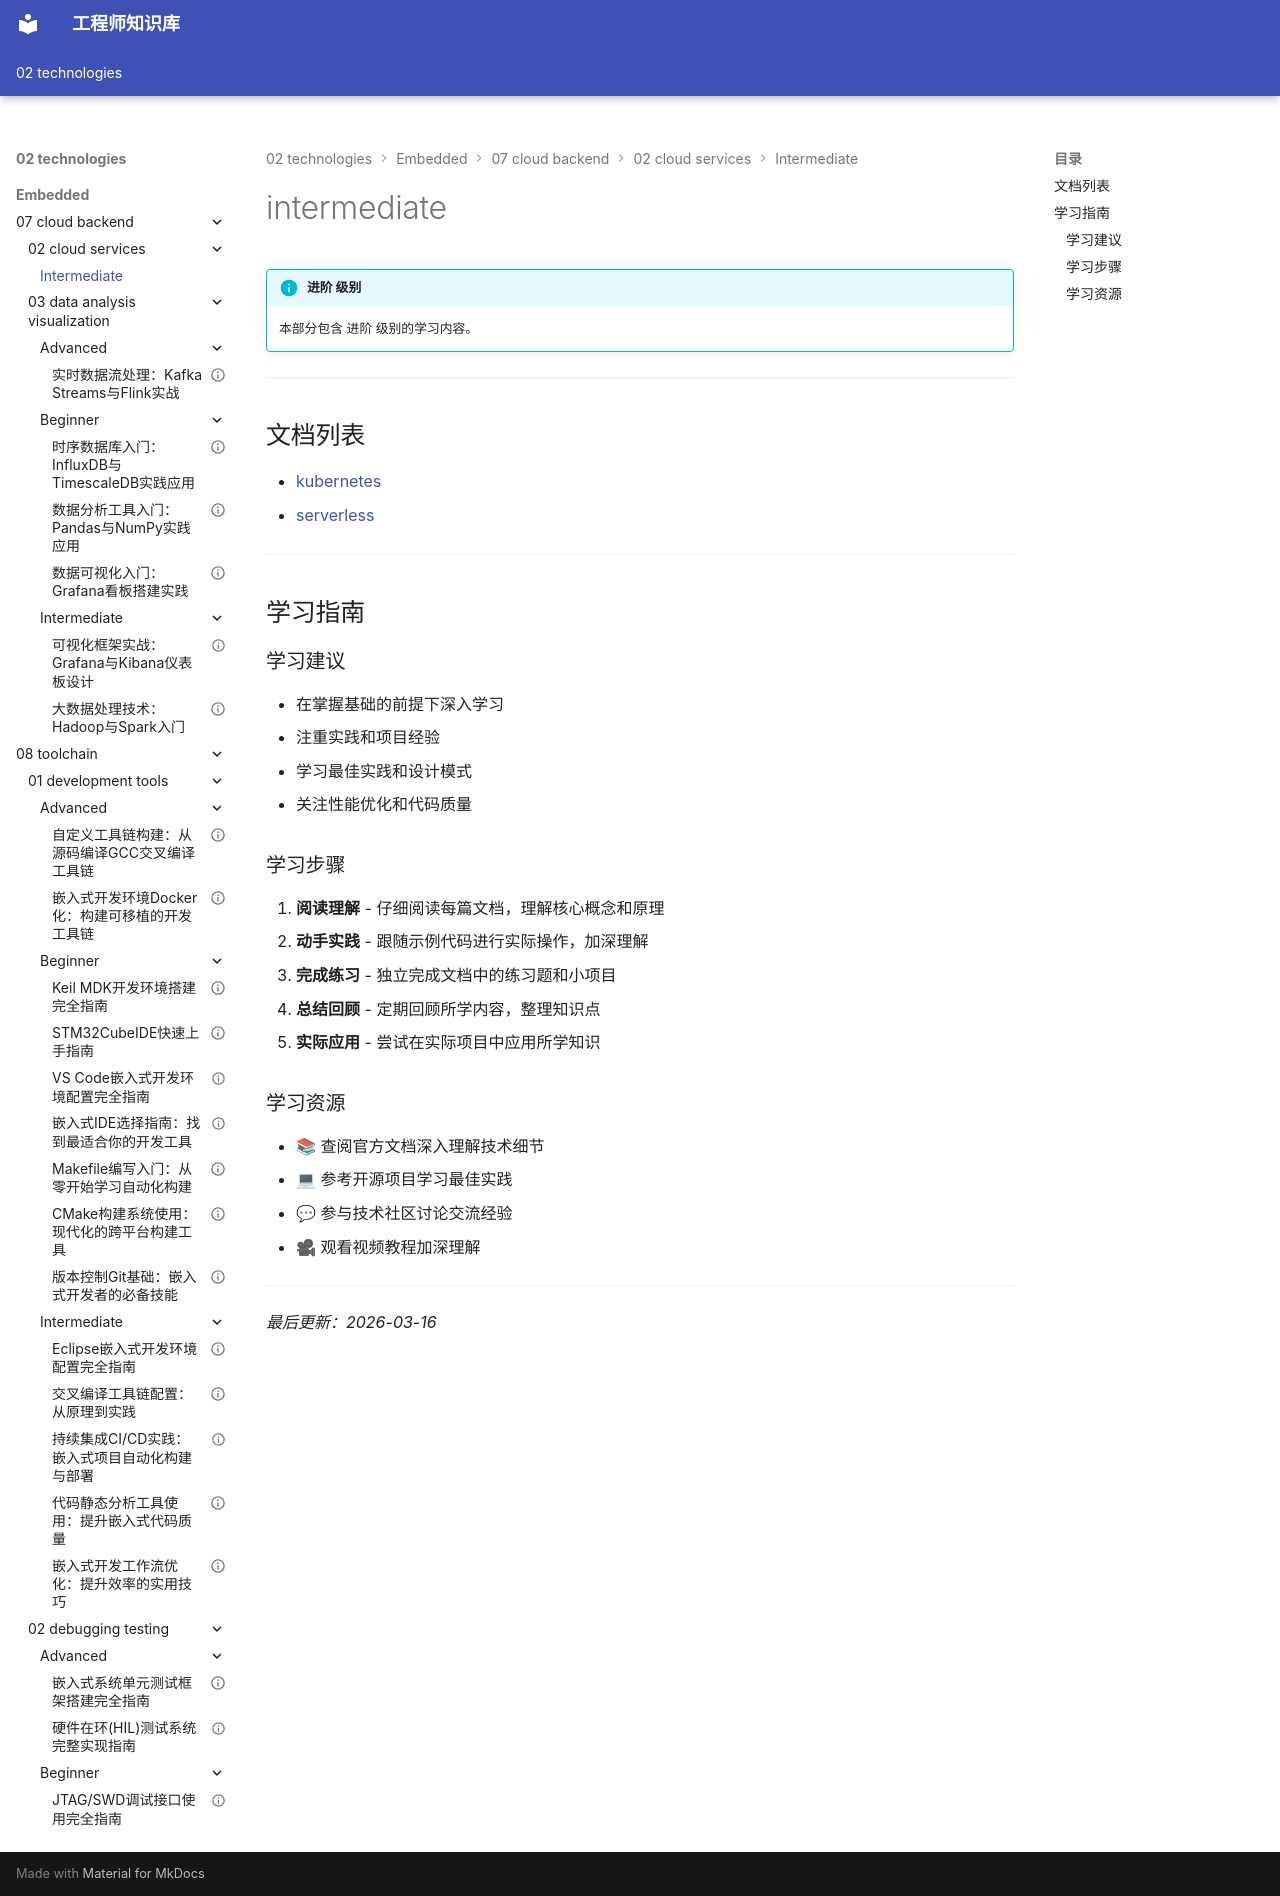

repository: Vuiora/knowledge-os · page: 02-technologies/embedded/07-cloud-backend/02-cloud-services/intermediate/index.html · generator: mkdocs

---
title: intermediate
description: 本部分包含 进阶 级别的学习内容。
---

# intermediate

!!! info "进阶 级别"
    本部分包含 进阶 级别的学习内容。

---

## 文档列表

- [kubernetes](01-kubernetes.md)
- [serverless](02-serverless.md)

---

## 学习指南

### 学习建议

- 在掌握基础的前提下深入学习
- 注重实践和项目经验
- 学习最佳实践和设计模式
- 关注性能优化和代码质量

### 学习步骤

1. **阅读理解** - 仔细阅读每篇文档，理解核心概念和原理
2. **动手实践** - 跟随示例代码进行实际操作，加深理解
3. **完成练习** - 独立完成文档中的练习题和小项目
4. **总结回顾** - 定期回顾所学内容，整理知识点
5. **实际应用** - 尝试在实际项目中应用所学知识

### 学习资源

- 📚 查阅官方文档深入理解技术细节
- 💻 参考开源项目学习最佳实践
- 💬 参与技术社区讨论交流经验
- 🎥 观看视频教程加深理解

---

*最后更新：2026-03-16*
